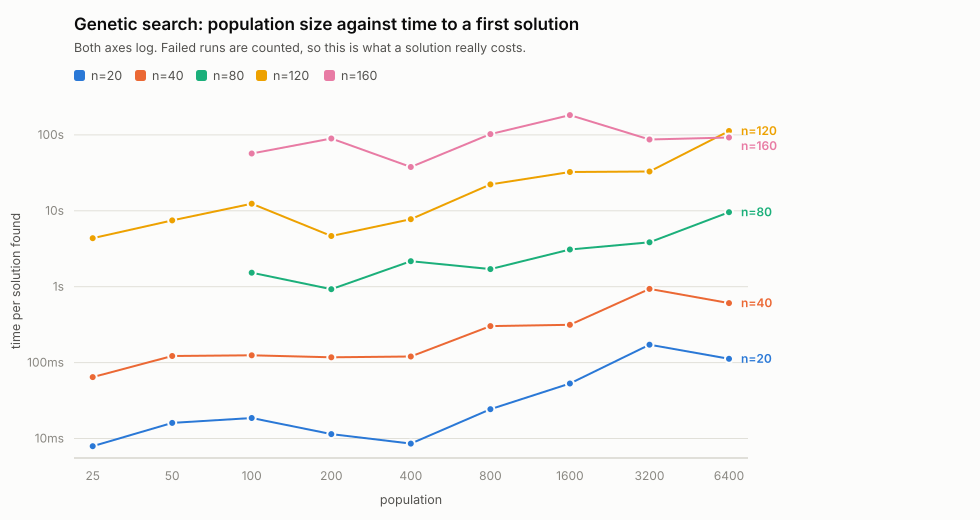

Source data for this figure (header and first rows):
sweep, algorithm, n, population, trial, seed, solved, outcome, seconds, work
population, genetic, 20, 25, 0, 20025286, 1, solved, 0.00052, 146
population, genetic, 20, 25, 1, 20025287, 0, stalled, 0.006986, 2067
population, genetic, 20, 25, 2, 20025288, 0, stalled, 0.007298, 2132
population, genetic, 20, 25, 3, 20025289, 0, stalled, 0.006989, 2069
population, genetic, 20, 25, 4, 20025290, 1, solved, 0.000818, 210
population, genetic, 20, 25, 5, 20025291, 1, solved, 0.001715, 509
population, genetic, 20, 25, 6, 20025292, 1, solved, 0.001565, 463
population, genetic, 20, 25, 7, 20025293, 0, stalled, 0.007061, 2123
population, genetic, 20, 25, 8, 20025294, 1, solved, 0.006527, 1938
population, genetic, 20, 50, 0, 20050511, 0, stalled, 0.01341, 2098
population, genetic, 20, 50, 1, 20050512, 0, stalled, 0.01314, 2069
population, genetic, 20, 50, 2, 20050513, 0, stalled, 0.01428, 2037
population, genetic, 20, 50, 3, 20050514, 1, solved, 0.004716, 717
population, genetic, 20, 50, 4, 20050515, 0, stalled, 0.01329, 2086
population, genetic, 20, 50, 5, 20050516, 1, solved, 0.009773, 1537
population, genetic, 20, 50, 6, 20050517, 1, solved, 0.009832, 1513
population, genetic, 20, 50, 7, 20050518, 1, solved, 0.000491, 66
population, genetic, 20, 50, 8, 20050519, 1, solved, 0.001146, 167
population, genetic, 20, 100, 0, 20100961, 1, solved, 0.006956, 524
population, genetic, 20, 100, 1, 20100962, 1, solved, 0.000999, 66
population, genetic, 20, 100, 2, 20100963, 1, solved, 0.018, 1355
population, genetic, 20, 100, 3, 20100964, 1, solved, 0.02235, 1492
population, genetic, 20, 100, 4, 20100965, 1, solved, 0.001793, 111
population, genetic, 20, 100, 5, 20100966, 1, solved, 0.01653, 1080
population, genetic, 20, 100, 6, 20100967, 0, stalled, 0.03085, 2045
population, genetic, 20, 100, 7, 20100968, 0, stalled, 0.02806, 2134
population, genetic, 20, 100, 8, 20100969, 1, solved, 0.004637, 353
population, genetic, 20, 200, 0, 20201861, 1, solved, 0.0088, 343
population, genetic, 20, 200, 1, 20201862, 1, solved, 0.004116, 152
population, genetic, 20, 200, 2, 20201863, 1, solved, 0.002898, 102
population, genetic, 20, 200, 3, 20201864, 1, solved, 0.04038, 1590
population, genetic, 20, 200, 4, 20201865, 1, solved, 0.00221, 76
population, genetic, 20, 200, 5, 20201866, 1, solved, 0.003015, 98
population, genetic, 20, 200, 6, 20201867, 1, solved, 0.004069, 78
population, genetic, 20, 200, 7, 20201868, 1, solved, 0.001787, 63
population, genetic, 20, 200, 8, 20201869, 1, solved, 0.03552, 1387
population, genetic, 20, 400, 0, 20403661, 1, solved, 0.008386, 152
population, genetic, 20, 400, 1, 20403662, 1, solved, 0.007576, 137
population, genetic, 20, 400, 2, 20403663, 1, solved, 0.005807, 103
population, genetic, 20, 400, 3, 20403664, 1, solved, 0.01438, 249
population, genetic, 20, 400, 4, 20403665, 1, solved, 0.009021, 165
population, genetic, 20, 400, 5, 20403666, 1, solved, 0.005074, 86
population, genetic, 20, 400, 6, 20403667, 1, solved, 0.007685, 138
population, genetic, 20, 400, 7, 20403668, 1, solved, 0.007487, 121
population, genetic, 20, 400, 8, 20403669, 1, solved, 0.01165, 164
population, genetic, 20, 800, 0, 20807261, 1, solved, 0.01249, 98
population, genetic, 20, 800, 1, 20807262, 1, solved, 0.01836, 154
population, genetic, 20, 800, 2, 20807263, 1, solved, 0.04211, 350
population, genetic, 20, 800, 3, 20807264, 1, solved, 0.03106, 280
population, genetic, 20, 800, 4, 20807265, 1, solved, 0.04644, 432
population, genetic, 20, 800, 5, 20807266, 1, solved, 0.03662, 354
population, genetic, 20, 800, 6, 20807267, 1, solved, 0.01336, 109
population, genetic, 20, 800, 7, 20807268, 1, solved, 0.009838, 88
population, genetic, 20, 800, 8, 20807269, 1, solved, 0.008026, 71
population, genetic, 20, 1600, 0, 21614461, 1, solved, 0.0197, 87
population, genetic, 20, 1600, 1, 21614462, 1, solved, 0.02142, 97
population, genetic, 20, 1600, 2, 21614463, 1, solved, 0.02016, 92
population, genetic, 20, 1600, 3, 21614464, 1, solved, 0.01922, 88
population, genetic, 20, 1600, 4, 21614465, 1, solved, 0.01816, 75
population, genetic, 20, 1600, 5, 21614466, 1, solved, 0.03145, 138
... 345 more rows
